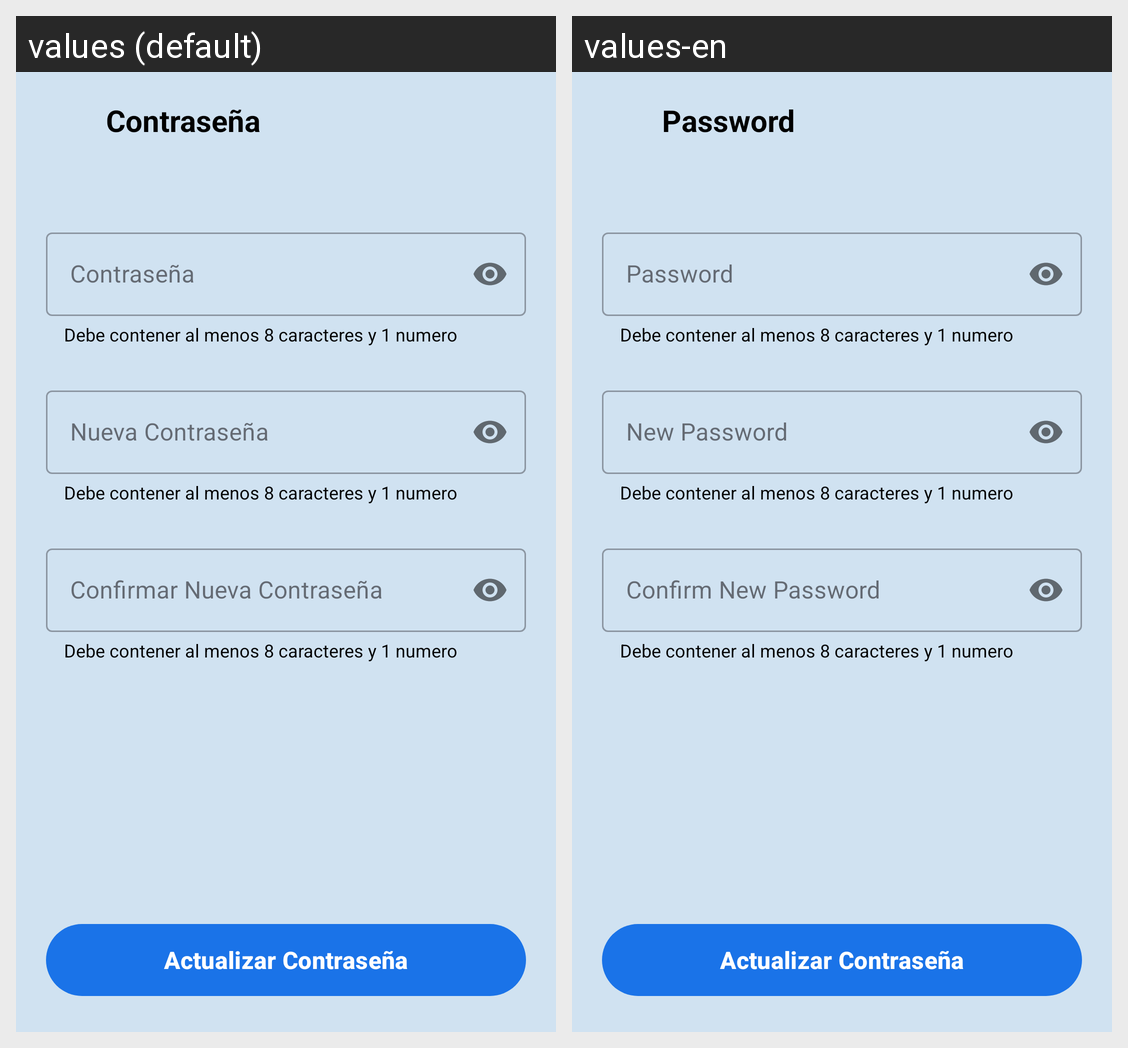

Locale-by-locale string values for the Android screen shown in this grid:
Android screen res/layout/fragment_cambiar_password.xml rendered under 2 locales, left to right: values (default), values-en. Device: Nexus 5 (rendered at 1080×1920; each locale shown at half size, 540×960, under a caption strip naming it); theme Theme.Triaje.
Strings drawn on this screen, with the default value and each locale's value (text and hints the layout hard-codes, and strings that could not be matched under every locale, appear in the picture but are not listed):

password
  values: Contraseña
  values-en: Password

new_password
  values: Nueva Contraseña
  values-en: New Password

confirm_password
  values: Confirmar Nueva Contraseña
  values-en: Confirm New Password
